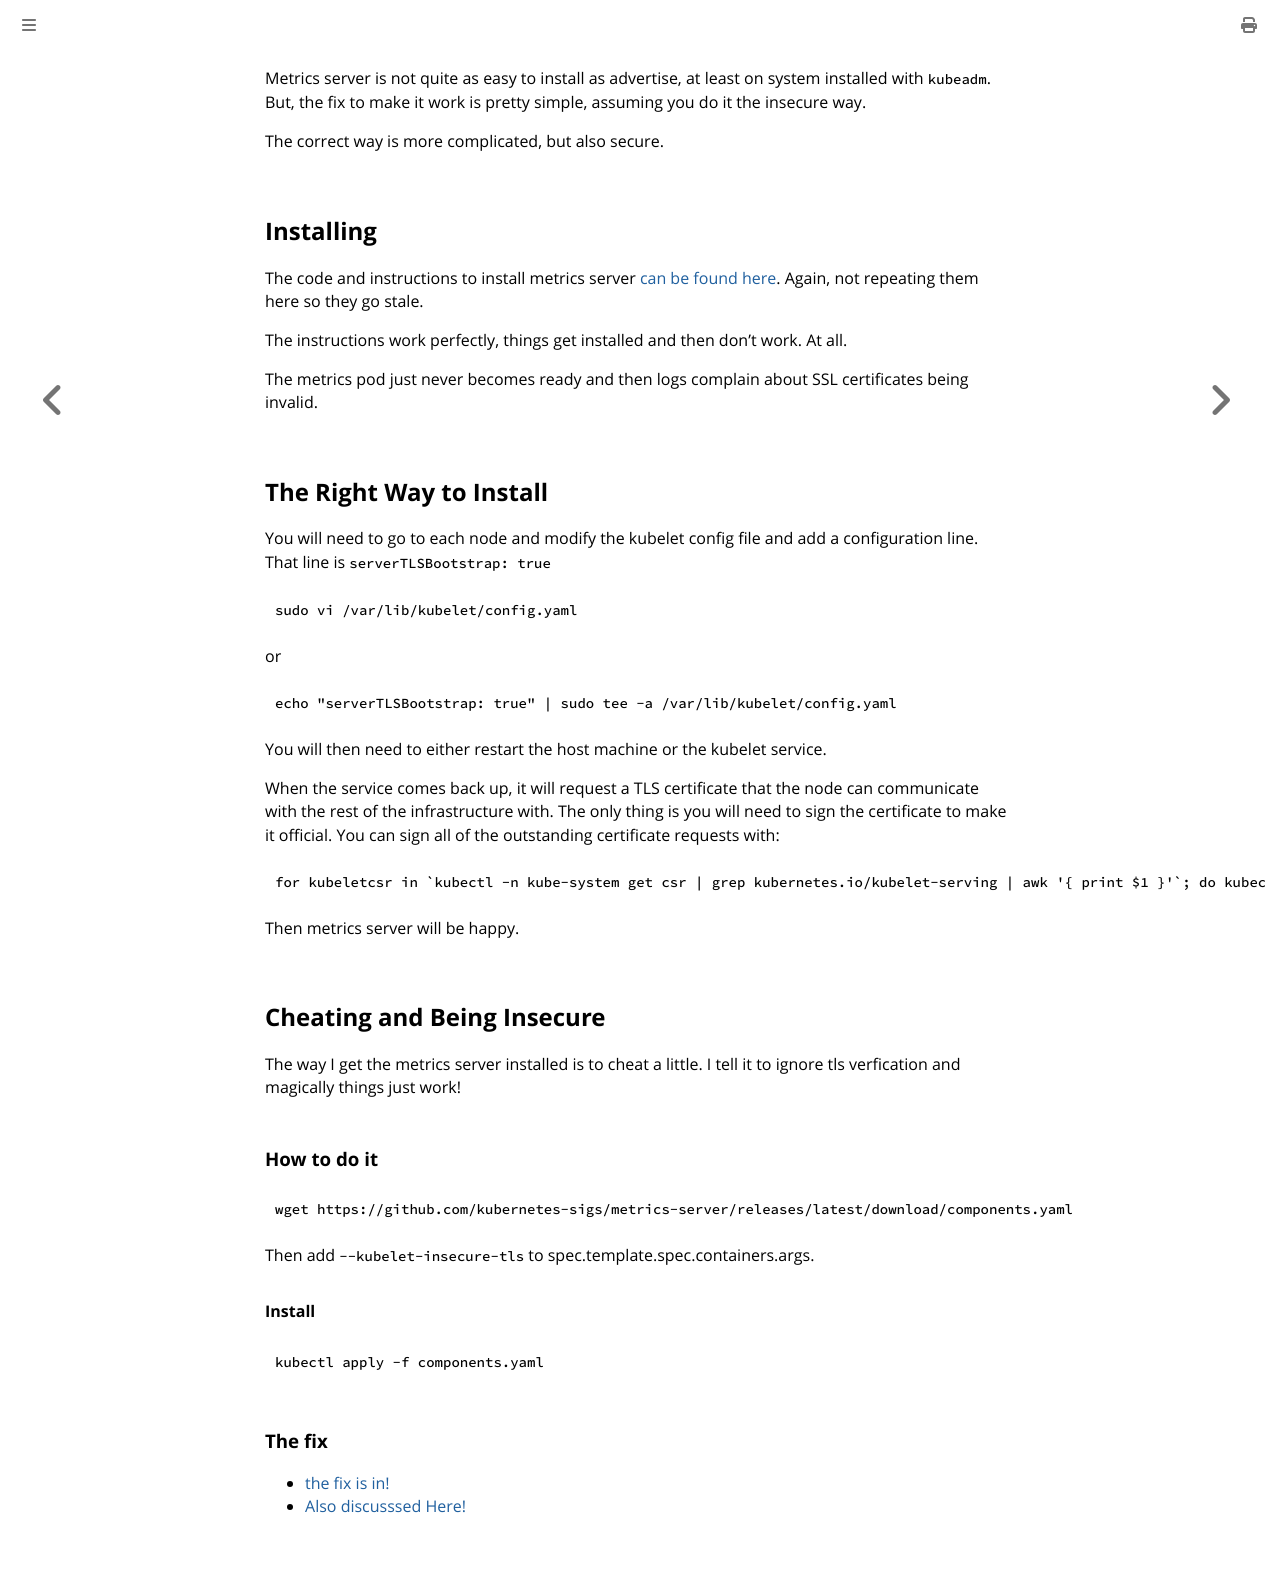

repository: bbrietzke/bbrietzke.github.io · page: kube/metrics_server.html · generator: mdbook

Metrics server is not quite as easy to install as advertise, at least on system installed with ```kubeadm```.  But, the fix to make 
it work is pretty simple, assuming you do it the insecure way.

The correct way is more complicated, but also secure.

## Installing

The code and instructions to install metrics server [can be found here](https://github.com/kubernetes-sigs/metrics-server).  Again, not repeating them here so they go stale.

The instructions work perfectly, things get installed and then don't work.  At all.

The metrics pod just never becomes ready and then logs complain about SSL certificates being invalid.

## The Right Way to Install

You will need to go to each node and modify the kubelet config file and add a configuration line. That line is 
`serverTLSBootstrap: true`

```bash
sudo vi /var/lib/kubelet/config.yaml
```

or

```bash
echo "serverTLSBootstrap: true" | sudo tee -a /var/lib/kubelet/config.yaml
```

You will then need to either restart the host machine or the kubelet service.

When the service comes back up, it will request a TLS certificate that the node can communicate with the rest of
the infrastructure with.  The only thing is you will need to sign the certificate to make it official.  You can sign all 
of the outstanding certificate requests with:

```bash
for kubeletcsr in `kubectl -n kube-system get csr | grep kubernetes.io/kubelet-serving | awk '{ print $1 }'`; do kubectl certificate approve $kubeletcsr; done
```

Then metrics server will be happy.

## Cheating and Being Insecure

The way I get the metrics server installed is to cheat a little.  I tell it to ignore tls verfication
and magically things just work!

### How to do it

```bash
wget https://github.com/kubernetes-sigs/metrics-server/releases/latest/download/components.yaml
```

Then add `--kubelet-insecure-tls` to spec.template.spec.containers.args.

#### Install

```bash
kubectl apply -f components.yaml
```


### The fix

* [the fix is in!](https://medium.com/@kubelet/dont-kubelet-insecure-tls-a9b8b16e8c67)
* [Also discusssed Here!](https://www.zeng.dev/post/2023-kubeadm-enable-kubelet-serving-certs/)
